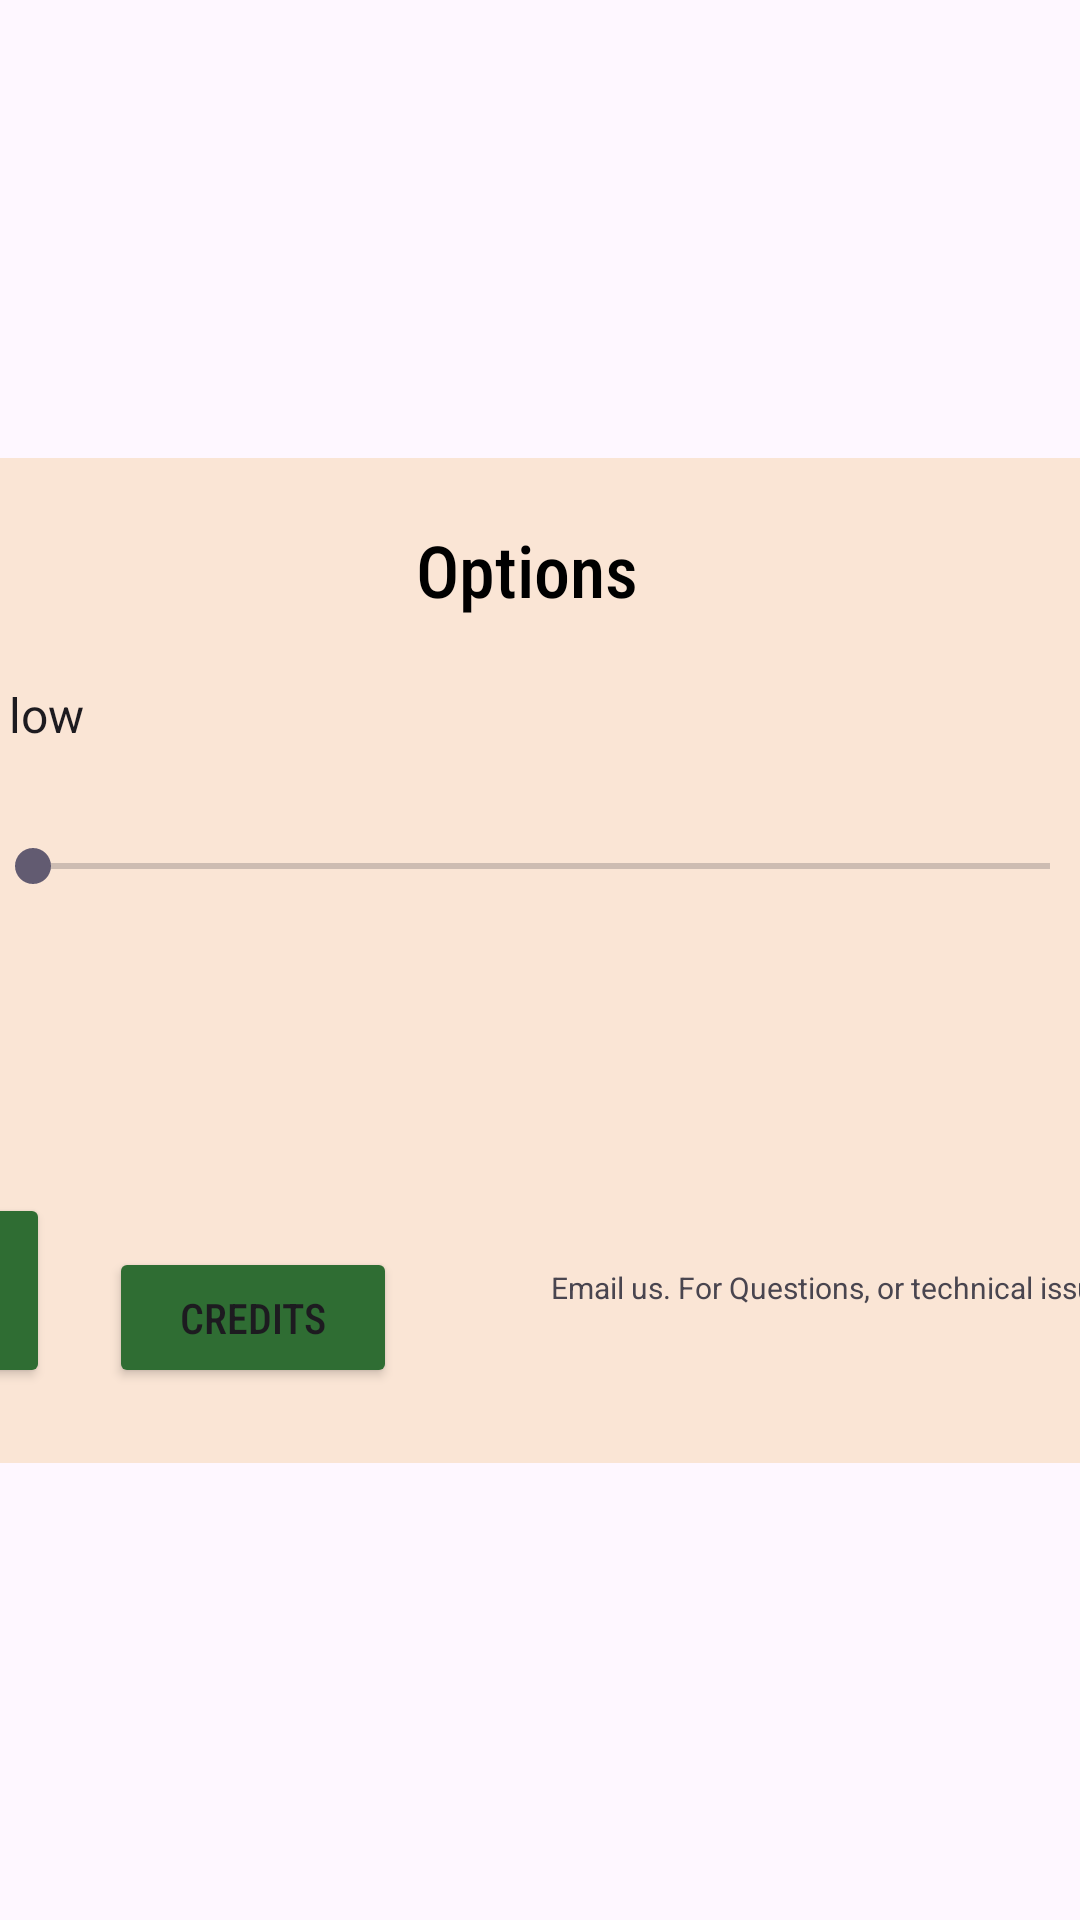

Layout XML and referenced resources for this Android screen:
<!-- AndroidManifest.xml: application theme Theme.BusRun -->
<!-- res/layout/activity_options2.xml -->
<?xml version="1.0" encoding="utf-8"?>
<androidx.constraintlayout.widget.ConstraintLayout xmlns:android="http://schemas.android.com/apk/res/android"
    xmlns:app="http://schemas.android.com/apk/res-auto"
    xmlns:tools="http://schemas.android.com/tools"
    android:id="@+id/main"
    android:layout_width="match_parent"
    android:layout_height="match_parent"
    tools:context=".options"
    android:background="@drawable/eveningsky">

    <View
        android:id="@+id/view"
        android:layout_width="597dp"
        android:layout_height="335dp"
        android:background="@color/tan"
        app:layout_constraintBottom_toBottomOf="parent"
        app:layout_constraintEnd_toEndOf="parent"
        app:layout_constraintStart_toStartOf="parent"
        app:layout_constraintTop_toTopOf="parent" />


    <TextView
        android:id="@+id/textView6"
        android:layout_width="85dp"
        android:layout_height="32dp"
        android:layout_marginBottom="180dp"
        android:fontFamily="sans-serif-condensed-medium"
        android:text="Volume"
        android:textColor="#000000"
        android:textSize="20sp"
        app:layout_constraintBottom_toBottomOf="@+id/view"
        app:layout_constraintEnd_toEndOf="@+id/textView5"
        app:layout_constraintHorizontal_bias="0.0"
        app:layout_constraintStart_toStartOf="@+id/textView5"
        app:layout_constraintTop_toBottomOf="@+id/textView5"
        app:layout_constraintVertical_bias="0.75" />

    <TextView
        android:id="@+id/textView3"
        android:layout_width="82dp"
        android:layout_height="31dp"
        android:fontFamily="sans-serif-condensed-medium"
        android:text="Options"
        android:textColor="#000000"
        android:textSize="24sp"
        app:layout_constraintBottom_toBottomOf="@+id/view"
        app:layout_constraintEnd_toEndOf="@+id/view"
        app:layout_constraintHorizontal_bias="0.499"
        app:layout_constraintStart_toStartOf="@+id/view"
        app:layout_constraintTop_toTopOf="@+id/view"
        app:layout_constraintVertical_bias="0.069" />

    <TextView
        android:id="@+id/textView5"
        android:layout_width="85dp"
        android:layout_height="32dp"
        android:layout_marginBottom="236dp"
        android:fontFamily="sans-serif-condensed-medium"
        android:text="Graphics"
        android:textColor="#000000"
        android:textSize="20sp"
        app:layout_constraintBottom_toBottomOf="@+id/view"
        app:layout_constraintEnd_toEndOf="@+id/view"
        app:layout_constraintHorizontal_bias="0.033"
        app:layout_constraintStart_toStartOf="@+id/view" />

    <Button
        android:backgroundTint="@color/green"
        android:id="@+id/opt_back_btn"
        android:layout_width="111dp"
        android:layout_height="65dp"
        android:fontFamily="sans-serif-condensed-medium"
        android:text="Back"
        android:textSize="20sp"
        app:layout_constraintBottom_toBottomOf="@+id/view"
        app:layout_constraintEnd_toEndOf="@+id/view"
        app:layout_constraintHorizontal_bias="0.049"
        app:layout_constraintStart_toStartOf="@+id/view"
        app:layout_constraintTop_toTopOf="@+id/view"
        app:layout_constraintVertical_bias="0.907" />

    <Spinner
        android:id="@+id/spinner"
        android:layout_width="403dp"
        android:layout_height="41dp"
        app:layout_constraintBottom_toBottomOf="@+id/view"
        app:layout_constraintEnd_toEndOf="@+id/view"
        app:layout_constraintHorizontal_bias="0.582"
        app:layout_constraintStart_toStartOf="@+id/view"
        app:layout_constraintTop_toTopOf="@+id/view"
        app:layout_constraintVertical_bias="0.221"
        android:entries="@array/graphics"/>

    <SeekBar
        android:id="@+id/seekBar2"
        android:layout_width="371dp"
        android:layout_height="26dp"
        app:layout_constraintBottom_toBottomOf="@+id/textView6"
        app:layout_constraintEnd_toEndOf="@+id/view"
        app:layout_constraintStart_toStartOf="@+id/view"
        app:layout_constraintTop_toTopOf="@+id/textView6"
        app:layout_constraintVertical_bias="1.0" />

    <ImageButton
        android:id="@+id/imageButton"
        android:layout_width="67dp"
        android:layout_height="58dp"
        app:layout_constraintBottom_toBottomOf="@+id/view"
        app:layout_constraintEnd_toEndOf="@+id/view"
        app:layout_constraintHorizontal_bias="0.958"
        app:layout_constraintStart_toStartOf="@+id/view"
        app:layout_constraintTop_toTopOf="@+id/view"
        app:layout_constraintVertical_bias="0.938"
        app:srcCompat="@android:drawable/ic_dialog_email" />

    <TextView
        android:id="@+id/textView7"
        android:layout_width="196dp"
        android:layout_height="15dp"
        android:text="Email us. For Questions, or technical issues."
        android:textSize="10sp"
        app:layout_constraintBottom_toBottomOf="@+id/view"
        app:layout_constraintEnd_toEndOf="@+id/view"
        app:layout_constraintHorizontal_bias="0.753"
        app:layout_constraintStart_toStartOf="@+id/view"
        app:layout_constraintTop_toTopOf="@+id/view"
        app:layout_constraintVertical_bias="0.843" />

    <Button
        android:id="@+id/crdt_btn"
        android:layout_width="96dp"
        android:layout_height="47dp"
        android:backgroundTint="@color/green"
        android:fontFamily="sans-serif-condensed-medium"
        android:text="Credits"
        app:layout_constraintBottom_toBottomOf="@+id/view"
        app:layout_constraintEnd_toEndOf="@+id/view"
        app:layout_constraintHorizontal_bias="0.309"
        app:layout_constraintStart_toStartOf="@+id/view"
        app:layout_constraintTop_toTopOf="@+id/view"
        app:layout_constraintVertical_bias="0.913" />

</androidx.constraintlayout.widget.ConstraintLayout>
<!-- resources referenced by this layout -->
<resources>
  <string-array name="graphics">
          <item>low</item>
          <item>medium</item>
          <item>high</item>
      </string-array>
  <color name="green">#2F6D33</color>
  <color name="tan">#80f8d3ab</color>
  <style name="Theme.BusRun" parent="Base.Theme.BusRun" />
  <style name="Base.Theme.BusRun" parent="Theme.Material3.DayNight.NoActionBar">
          
          
      </style>
</resources>
